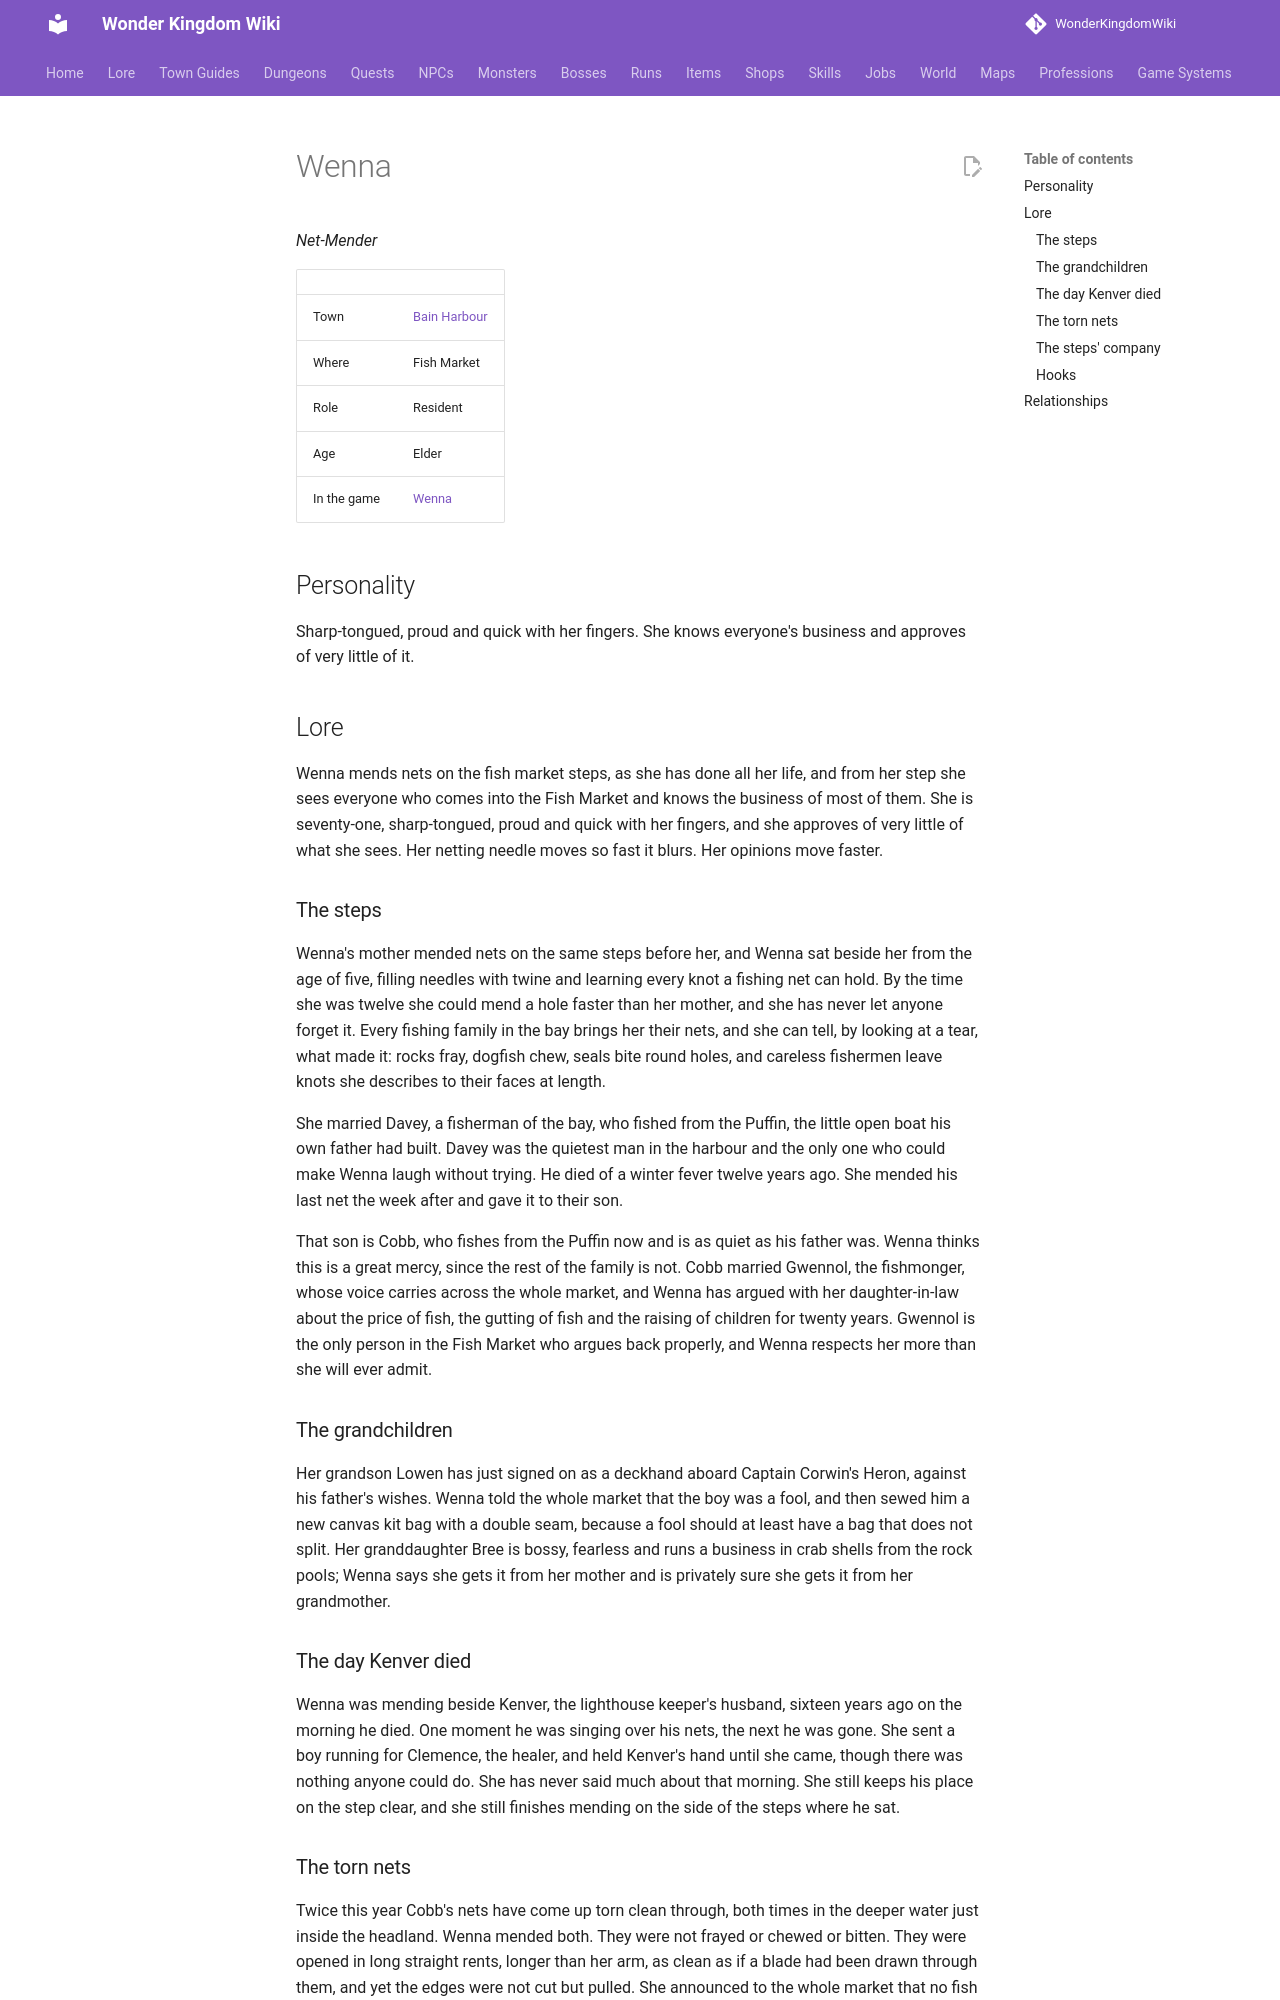

repository: alonohana627/WonderKingdomWiki · page: lore/people/bain-harbour/wenna/index.html · generator: mkdocs

<!-- Generated by tools/people.py from data/people/. Do not edit: changes are overwritten. -->

# Wenna

*Net-Mender*

|  |  |
|---|---|
| Town | [Bain Harbour](../../towns/bain-harbour.md) |
| Where | Fish Market |
| Role | Resident |
| Age | Elder |
| In the game | [Wenna](../../../npcs/wenna.md) |

## Personality

Sharp-tongued, proud and quick with her fingers. She knows everyone's business and approves of very little of it.

## Lore

Wenna mends nets on the fish market steps, as she has done all her life, and from her step she sees everyone who comes into the Fish Market and knows the business of most of them. She is seventy-one, sharp-tongued, proud and quick with her fingers, and she approves of very little of what she sees. Her netting needle moves so fast it blurs. Her opinions move faster.

### The steps

Wenna's mother mended nets on the same steps before her, and Wenna sat beside her from the age of five, filling needles with twine and learning every knot a fishing net can hold. By the time she was twelve she could mend a hole faster than her mother, and she has never let anyone forget it. Every fishing family in the bay brings her their nets, and she can tell, by looking at a tear, what made it: rocks fray, dogfish chew, seals bite round holes, and careless fishermen leave knots she describes to their faces at length.

She married Davey, a fisherman of the bay, who fished from the Puffin, the little open boat his own father had built. Davey was the quietest man in the harbour and the only one who could make Wenna laugh without trying. He died of a winter fever twelve years ago. She mended his last net the week after and gave it to their son.

That son is Cobb, who fishes from the Puffin now and is as quiet as his father was. Wenna thinks this is a great mercy, since the rest of the family is not. Cobb married Gwennol, the fishmonger, whose voice carries across the whole market, and Wenna has argued with her daughter-in-law about the price of fish, the gutting of fish and the raising of children for twenty years. Gwennol is the only person in the Fish Market who argues back properly, and Wenna respects her more than she will ever admit.

### The grandchildren

Her grandson Lowen has just signed on as a deckhand aboard Captain Corwin's Heron, against his father's wishes. Wenna told the whole market that the boy was a fool, and then sewed him a new canvas kit bag with a double seam, because a fool should at least have a bag that does not split. Her granddaughter Bree is bossy, fearless and runs a business in crab shells from the rock pools; Wenna says she gets it from her mother and is privately sure she gets it from her grandmother.

### The day Kenver died

Wenna was mending beside Kenver, the lighthouse keeper's husband, sixteen years ago on the morning he died. One moment he was singing over his nets, the next he was gone. She sent a boy running for Clemence, the healer, and held Kenver's hand until she came, though there was nothing anyone could do. She has never said much about that morning. She still keeps his place on the step clear, and she still finishes mending on the side of the steps where he sat.
